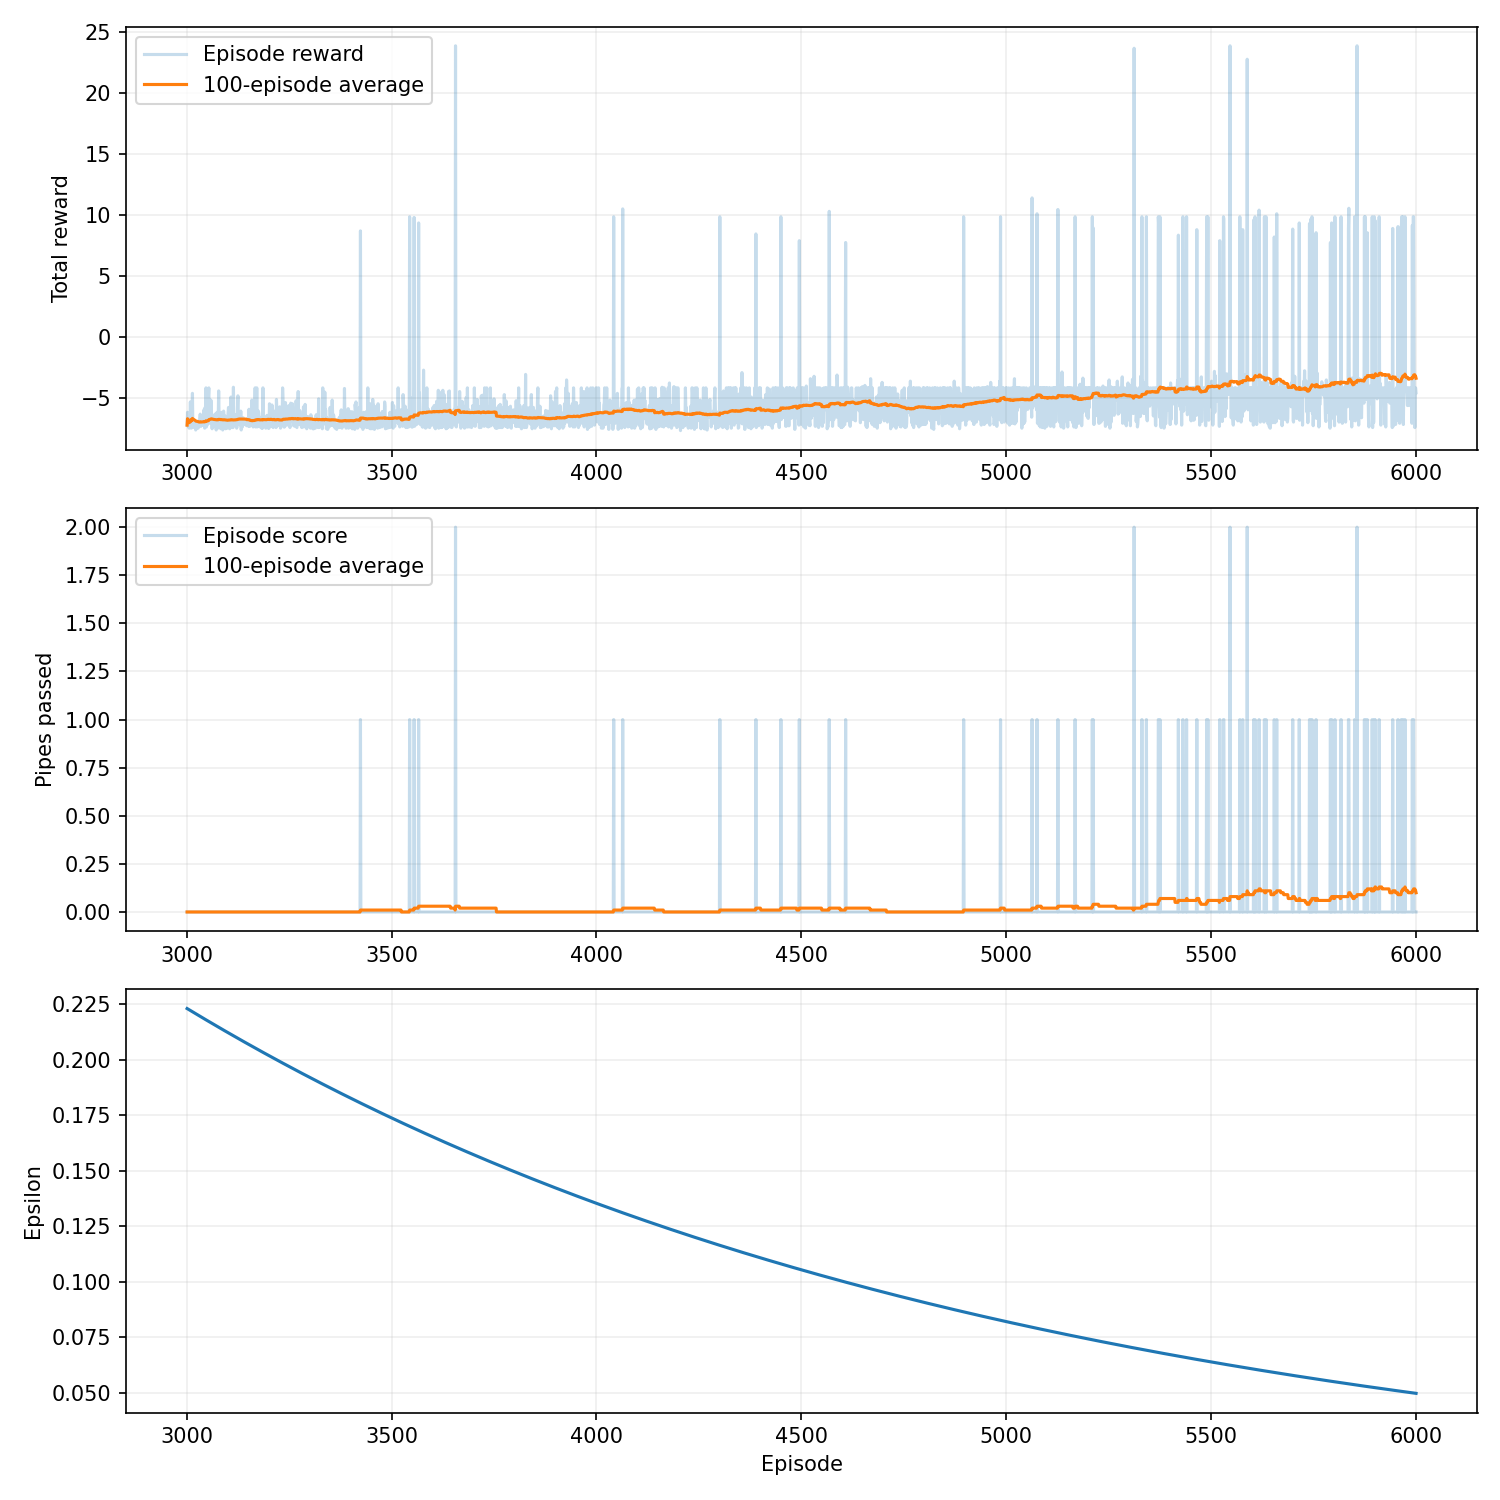

Data behind this chart, as committed beside it:
episode, seed, score, reward, epsilon, rolling_average, steps, reason, training_seconds
3001, 3042, 0, -7.2, 0.2229, 0.0, 57, collision, 8.564
3002, 3043, 0, -6.15, 0.2228, 0.0, 78, collision, 8.569
3003, 3044, 0, -7.25, 0.2227, 0.0, 56, collision, 8.576
3004, 3045, 0, -6.9, 0.2226, 0.0, 63, collision, 8.58
3005, 3046, 0, -7.05, 0.2225, 0.0, 60, collision, 8.584
3006, 3047, 0, -7.45, 0.2224, 0.0, 52, collision, 8.588
3007, 3048, 0, -6.75, 0.2223, 0.0, 66, collision, 8.592
3008, 3049, 0, -6.85, 0.2222, 0.0, 64, collision, 8.596
3009, 3050, 0, -5.3, 0.222, 0.0, 95, collision, 8.601
3010, 3051, 0, -7.1, 0.2219, 0.0, 59, collision, 8.605
3011, 3052, 0, -7.45, 0.2218, 0.0, 52, collision, 8.608
3012, 3053, 0, -6.05, 0.2217, 0.0, 80, collision, 8.612
3013, 3054, 0, -7.0, 0.2216, 0.0, 61, collision, 8.615
3014, 3055, 0, -4.6, 0.2215, 0.0, 109, collision, 8.619
3015, 3056, 0, -7.4, 0.2214, 0.0, 53, collision, 8.622
3016, 3057, 0, -6.95, 0.2213, 0.0, 62, collision, 8.625
3017, 3058, 0, -7.05, 0.2212, 0.0, 60, collision, 8.629
3018, 3059, 0, -7.2, 0.221, 0.0, 57, collision, 8.632
3019, 3060, 0, -7.1, 0.2209, 0.0, 59, collision, 8.634
3020, 3061, 0, -7.15, 0.2208, 0.0, 58, collision, 8.636
3021, 3062, 0, -7.4, 0.2207, 0.0, 53, collision, 8.639
3022, 3063, 0, -7.6, 0.2206, 0.0, 49, collision, 8.641
3023, 3064, 0, -7.25, 0.2205, 0.0, 56, collision, 8.644
3024, 3065, 0, -6.95, 0.2204, 0.0, 62, collision, 8.646
3025, 3066, 0, -7.15, 0.2203, 0.0, 58, collision, 8.648
3026, 3067, 0, -6.95, 0.2202, 0.0, 62, collision, 8.651
3027, 3068, 0, -7.1, 0.2201, 0.0, 59, collision, 8.653
3028, 3069, 0, -7.45, 0.2199, 0.0, 52, collision, 8.656
3029, 3070, 0, -7.25, 0.2198, 0.0, 56, collision, 8.659
3030, 3071, 0, -7.25, 0.2197, 0.0, 56, collision, 8.662
3031, 3072, 0, -7.1, 0.2196, 0.0, 59, collision, 8.665
3032, 3073, 0, -6.75, 0.2195, 0.0, 66, collision, 8.668
3033, 3074, 0, -6.3, 0.2194, 0.0, 75, collision, 8.671
3034, 3075, 0, -7.3, 0.2193, 0.0, 55, collision, 8.674
3035, 3076, 0, -7.05, 0.2192, 0.0, 60, collision, 8.677
3036, 3077, 0, -7.25, 0.2191, 0.0, 56, collision, 8.679
3037, 3078, 0, -6.75, 0.219, 0.0, 66, collision, 8.681
3038, 3079, 0, -6.8, 0.2188, 0.0, 65, collision, 8.684
3039, 3080, 0, -6.4, 0.2187, 0.0, 73, collision, 8.686
3040, 3081, 0, -7.2, 0.2186, 0.0, 57, collision, 8.688
3041, 3082, 0, -7.1, 0.2185, 0.0, 59, collision, 8.691
3042, 3083, 0, -5.95, 0.2184, 0.0, 82, collision, 8.694
3043, 3084, 0, -7.2, 0.2183, 0.0, 57, collision, 8.696
3044, 3085, 0, -7.45, 0.2182, 0.0, 52, collision, 8.698
3045, 3086, 0, -5.75, 0.2181, 0.0, 86, collision, 8.7
3046, 3087, 0, -7.0, 0.218, 0.0, 61, collision, 8.702
3047, 3088, 0, -4.15, 0.2179, 0.0, 118, collision, 8.705
3048, 3089, 0, -7.35, 0.2178, 0.0, 54, collision, 8.707
3049, 3090, 0, -7.05, 0.2176, 0.0, 60, collision, 8.714
3050, 3091, 0, -7.2, 0.2175, 0.0, 57, collision, 8.716
3051, 3092, 0, -6.45, 0.2174, 0.0, 72, collision, 8.718
3052, 3093, 0, -6.2, 0.2173, 0.0, 77, collision, 8.722
3053, 3094, 0, -4.85, 0.2172, 0.0, 104, collision, 8.728
3054, 3095, 0, -4.15, 0.2171, 0.0, 118, collision, 8.731
3055, 3096, 0, -7.05, 0.217, 0.0, 60, collision, 8.734
3056, 3097, 0, -5.15, 0.2169, 0.0, 98, collision, 8.738
3057, 3098, 0, -6.25, 0.2168, 0.0, 76, collision, 8.741
3058, 3099, 0, -6.75, 0.2167, 0.0, 66, collision, 8.742
3059, 3100, 0, -5.15, 0.2166, 0.0, 98, collision, 8.745
3060, 3101, 0, -5.6, 0.2165, 0.0, 89, collision, 8.747
... 2,940 more rows
